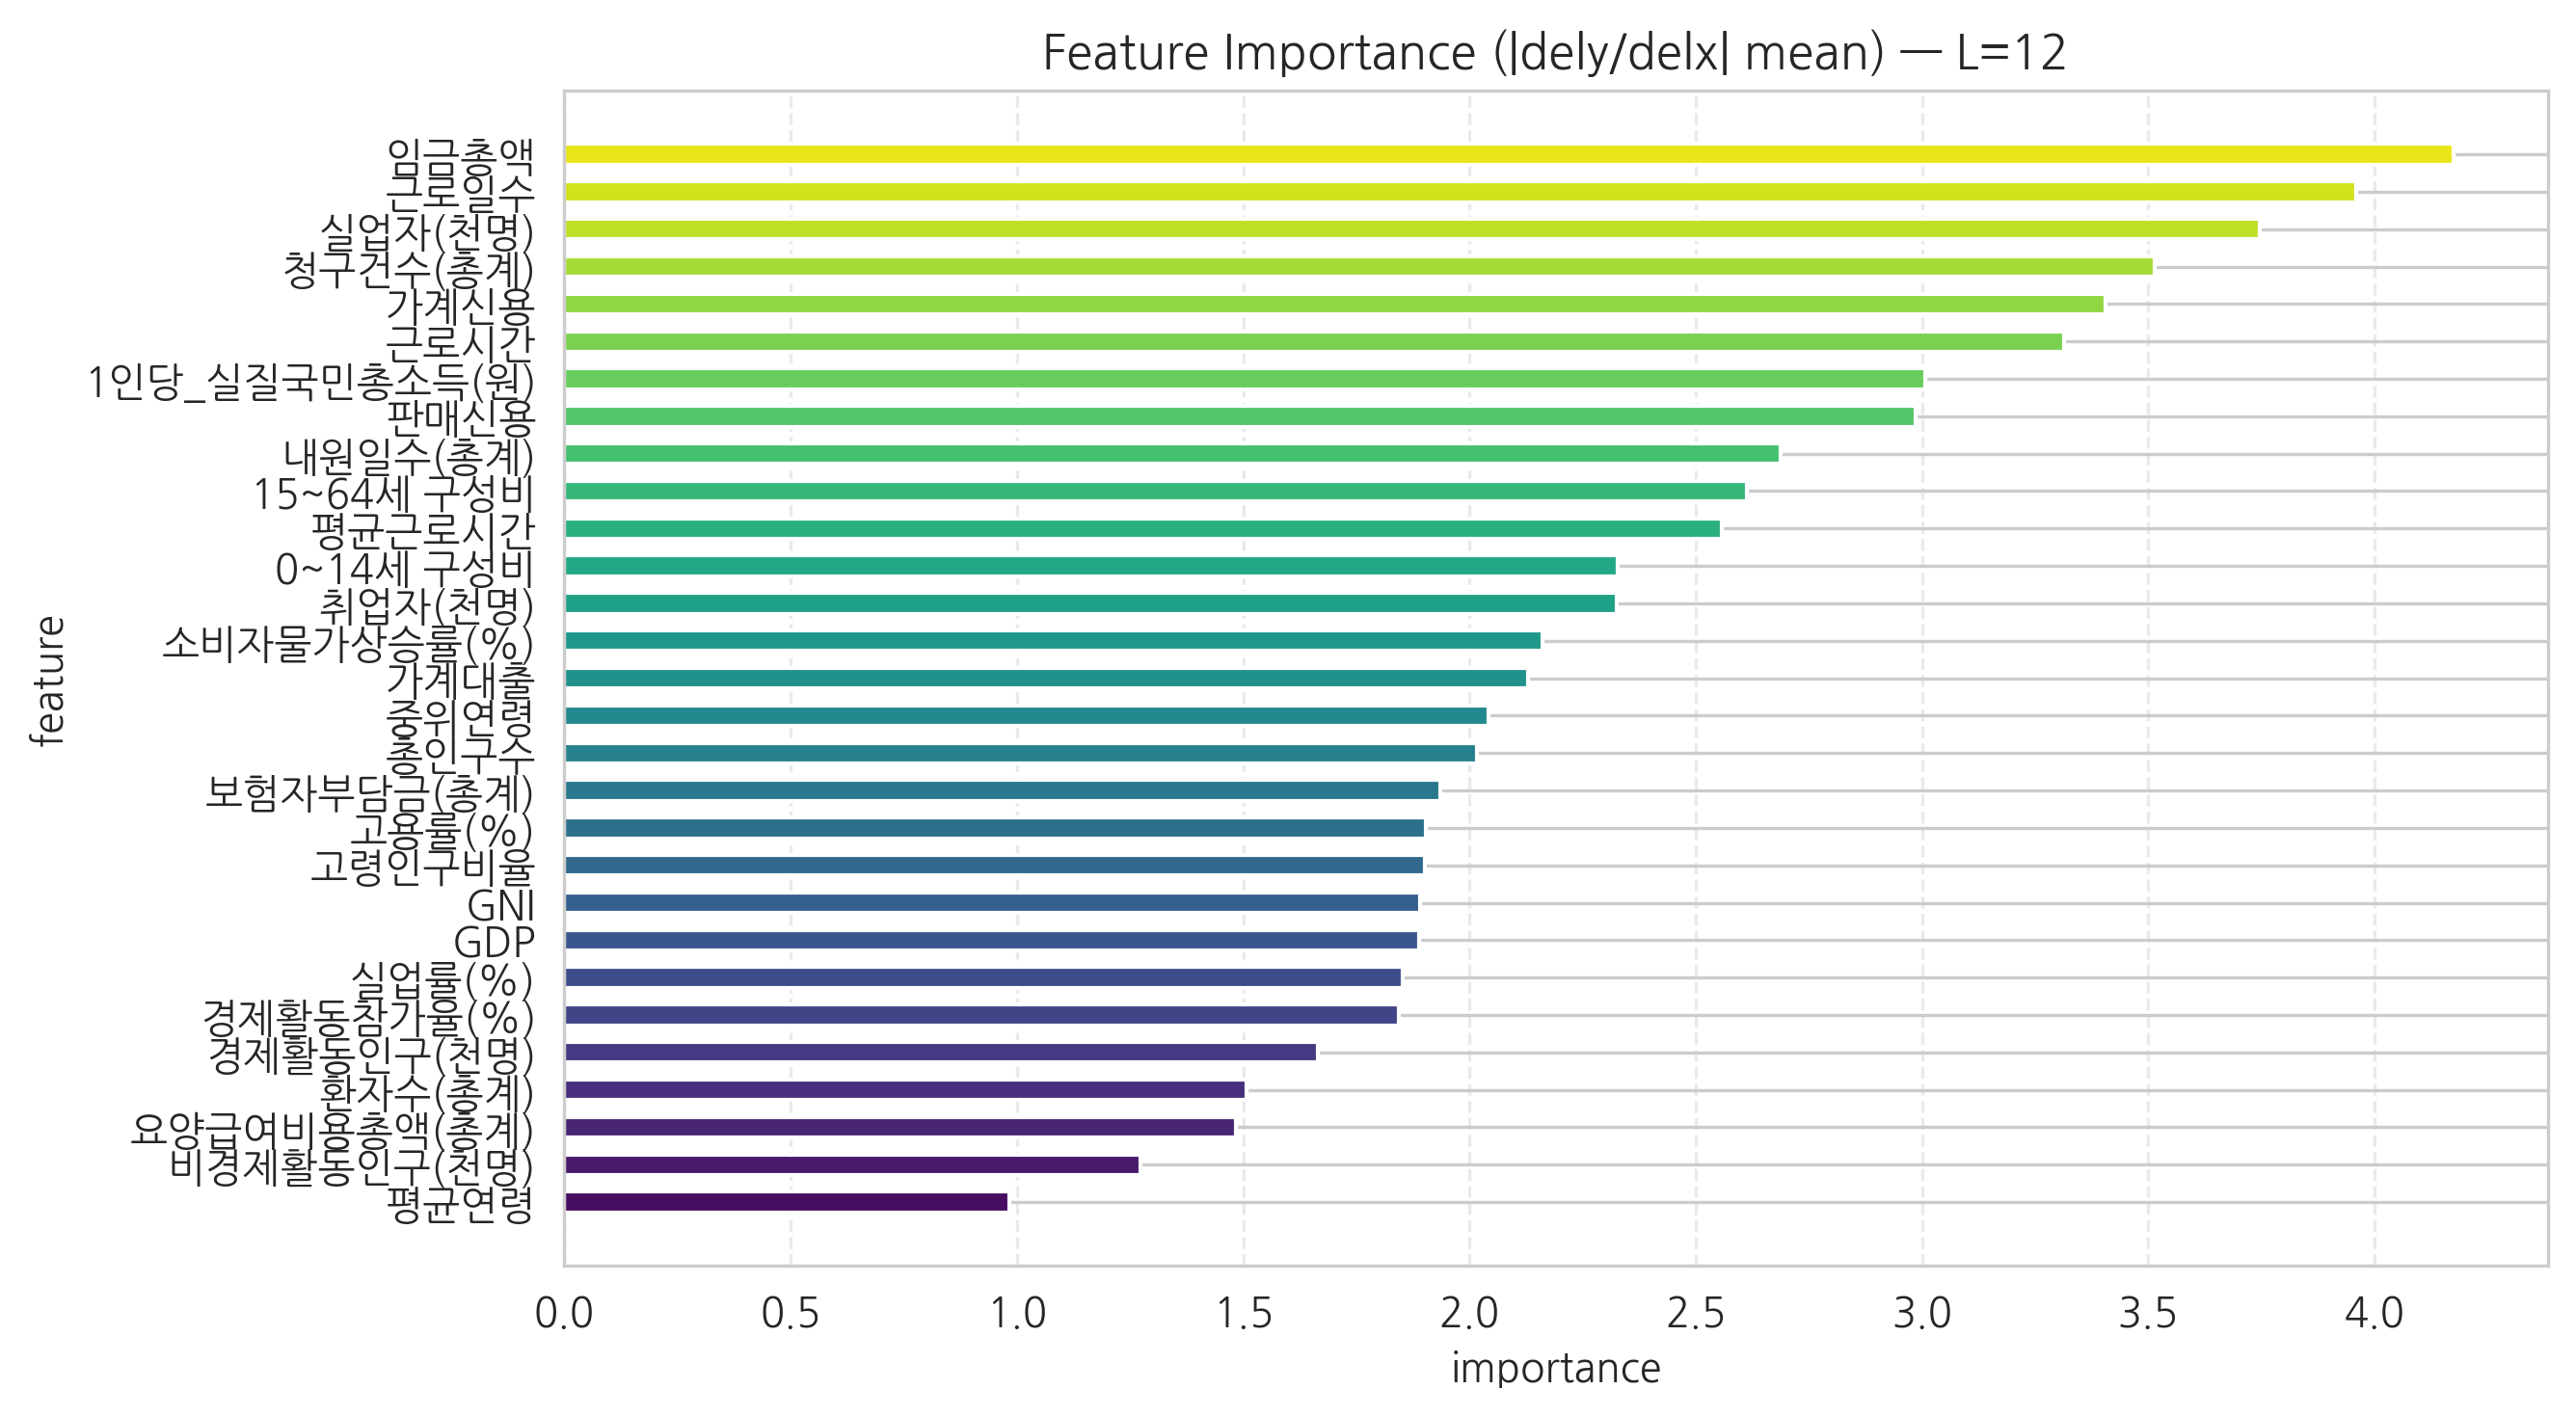

The data file committed next to this chart (first rows):
feature, importance
평균연령, 0.9826
비경제활동인구(천명), 1.273
요양급여비용총액(총계), 1.485
환자수(총계), 1.507
경제활동인구(천명), 1.665
경제활동참가율(%), 1.843
실업률(%), 1.852
GDP, 1.888
GNI, 1.891
고령인구비율, 1.901
고용률(%), 1.904
보험자부담금(총계), 1.935
총인구수, 2.015
중위연령, 2.042
가계대출, 2.129
소비자물가상승률(%), 2.161
취업자(천명), 2.324
0~14세 구성비, 2.327
평균근로시간, 2.557
15~64세 구성비, 2.613
내원일수(총계), 2.687
판매신용, 2.985
1인당_실질국민총소득(원), 3.008
근로시간, 3.314
가계신용, 3.406
청구건수(총계), 3.514
실업자(천명), 3.746
근로일수, 3.96
임금총액, 4.174
